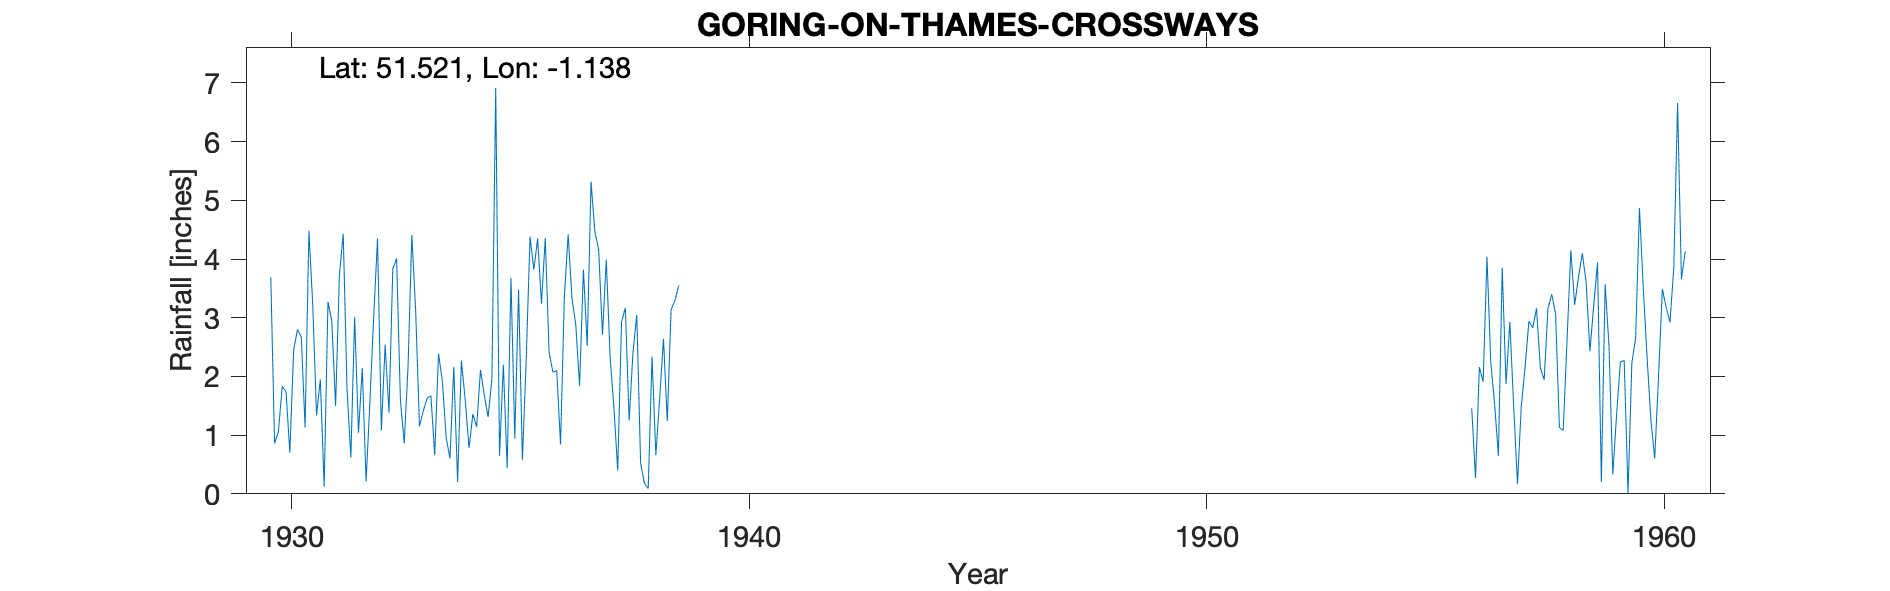

The table this chart was drawn from, first rows:
GORING-ON-THAMES-CROSSWAYS, , , , , , , , , , , , , , , , , , , , , , , 
Grid ref, SU599806, Long, -1.138, Lat, 51.52, Elevation, 159, ft, , , , , , , , , , , , , , , 
Station no, 1073/5, , , , , , , , , , , , , , , , , , , , , , 
, 1920, 1921, 1922, 1923, 1924, 1925, 1926, 1927, 1928, 1929, 1930, 1931, 1932, 1933, 1934, 1935, 1936, 1937, 1938, 1939, 1940, 1941, 1942
January, , , , , , , , , , , 3.69, 1.34, 2.14, 2.17, 2.16, 0.65, 4.36, 5.32, 3.05, , , , 
February, , , , , , , , , , , 0.86, 1.95, 0.21, 4.41, 0.2, 2.2, 2.41, 4.47, 0.53, , , , 
March, , , , , , , , , , , 1.06, 0.12, 1.57, 3.12, 2.27, 0.44, 2.07, 4.16, 0.18, , , , 
April, , , , , , , , , , , 1.83, 3.27, 3.02, 1.15, 1.6, 3.68, 2.1, 2.71, 0.09, , , , 
May, , , , , , , , , , , 1.74, 2.95, 4.35, 1.41, 0.78, 0.94, 0.84, 3.99, 2.34, , , , 
June, , , , , , , , , , , 0.7, 1.5, 1.08, 1.63, 1.36, 3.48, 3.35, 2.33, 0.66, , , , 
July, , , , , , , , , , , 2.45, 3.73, 2.54, 1.67, 1.14, 0.58, 4.42, 1.47, 1.62, , , , 
August, , , , , , , , , , , 2.8, 4.43, 1.38, 0.66, 2.11, 2.3, 3.33, 0.4, 2.64, , , , 
September, , , , , , , , , , , 2.67, 1.78, 3.83, 2.39, 1.68, 4.38, 2.88, 2.93, 1.24, , , , 
October, , , , , , , , , , , 1.13, 0.62, 4.01, 1.92, 1.31, 3.82, 1.84, 3.17, 3.14, , , , 
November, , , , , , , , , , , 4.48, 3.01, 1.6, 0.96, 1.96, 4.35, 3.82, 1.25, 3.29, , , , 
December, , , , , , , , , , , 3.23, 1.04, 0.86, 0.6, 6.92, 3.24, 2.52, 2.41, 3.55, , , , 
Total, , , , , , , , , , , 26.64, 25.74, 26.59, 22.09, 23.49, 30.06, 33.94, 34.61, 22.33, , , , 
